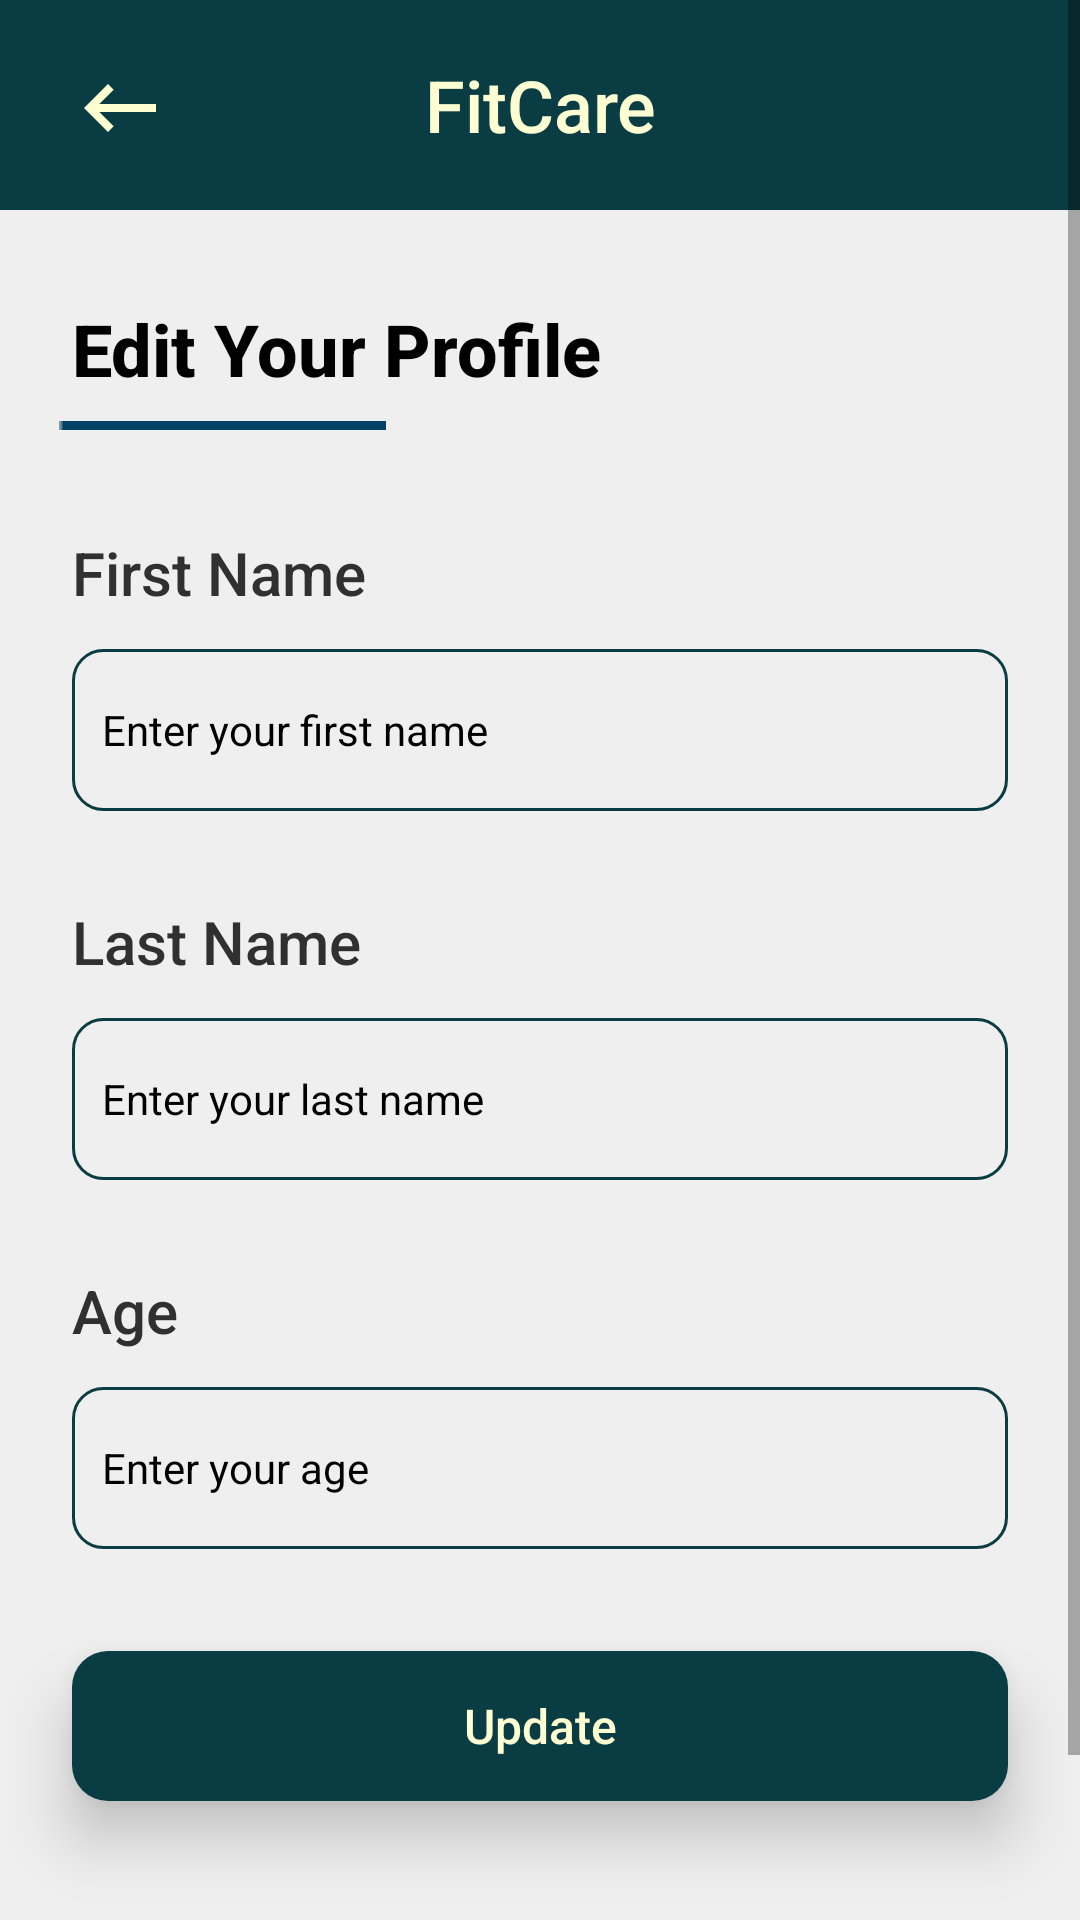

Layout XML and referenced resources for this Android screen:
<!-- AndroidManifest.xml: application theme Theme.FitCare_java -->
<!-- res/layout/fragment_settings_user_edit.xml -->
<?xml version="1.0" encoding="utf-8"?>
<ScrollView xmlns:android="http://schemas.android.com/apk/res/android"
    xmlns:app="http://schemas.android.com/apk/res-auto"
    xmlns:tools="http://schemas.android.com/tools"
    android:layout_width="match_parent"
    android:layout_height="match_parent"
    android:background="#EFEFEF"
    tools:context=".settingsUserEdit"
    android:fillViewport="true">

    <androidx.constraintlayout.widget.ConstraintLayout
        android:layout_width="match_parent"
        android:layout_height="wrap_content">

        <TextView
            android:id="@+id/appBar"
            android:layout_width="match_parent"
            android:layout_height="70dp"
            android:background="@drawable/custom_action_bar"
            android:fontFamily="sans-serif-medium"
            android:gravity="center"
            android:text="FitCare"
            android:textColor="#FEFED3"
            android:textSize="24dp"
            app:layout_constraintEnd_toEndOf="parent"
            app:layout_constraintStart_toStartOf="parent"
            app:layout_constraintTop_toTopOf="parent" />

        <TextView
            android:id="@+id/textView2"
            android:layout_width="match_parent"
            android:layout_height="wrap_content"
            android:layout_marginLeft="24dp"
            android:layout_marginTop="30dp"
            android:layout_marginRight="24dp"
            android:fontFamily="sans-serif-medium"
            android:lineSpacingExtra="10sp"
            android:text="Edit Your Profile"
            android:textColor="#000000"
            android:textSize="24sp"
            android:textStyle="bold"
            app:layout_constraintEnd_toEndOf="parent"
            app:layout_constraintHorizontal_bias="0.2"
            app:layout_constraintStart_toStartOf="parent"
            app:layout_constraintTop_toBottomOf="@id/appBar" />

        <ImageView
            android:id="@+id/btnBack"
            android:layout_marginTop="20dp"
            android:layout_width="32dp"
            android:layout_height="32dp"
            android:layout_marginLeft="24dp"
            app:layout_constraintStart_toStartOf="parent"
            app:layout_constraintTop_toTopOf="parent"
            app:srcCompat="@drawable/back_white" />

        <ImageView
            android:id="@+id/imageView2"
            android:layout_width="wrap_content"
            android:layout_height="wrap_content"
            android:layout_marginTop="8dp"
            app:layout_constraintEnd_toEndOf="parent"
            app:layout_constraintHorizontal_bias="0.079"
            app:layout_constraintStart_toStartOf="parent"
            app:layout_constraintTop_toBottomOf="@+id/textView2"
            app:srcCompat="@drawable/fitcare_line" />

        <TextView
            android:id="@+id/textView10"
            android:layout_width="match_parent"
            android:layout_height="wrap_content"
            android:layout_marginStart="24dp"
            android:layout_marginEnd="24dp"
            android:layout_marginTop="34dp"
            android:text="First Name"
            android:fontFamily="sans-serif-medium"
            android:textColor="#303030"
            android:textSize="20sp"
            app:layout_constraintEnd_toEndOf="parent"
            app:layout_constraintHorizontal_bias="0.104"
            app:layout_constraintStart_toStartOf="parent"
            app:layout_constraintTop_toBottomOf="@+id/imageView2" />

        <EditText
            android:id="@+id/etFirstName"
            android:layout_width="match_parent"
            android:layout_height="54dp"
            android:layout_marginLeft="24dp"
            android:layout_marginTop="12dp"
            android:layout_marginRight="24dp"
            android:background="@drawable/custom_edittxt"
            android:elevation="10dp"
            android:hint="Enter your first name"
            android:ems="10"
            android:inputType="none"
            android:padding="10dp"
            android:textColor="@color/black"
            android:textColorHint="@color/black"
            android:textSize="14sp"
            app:layout_constraintEnd_toEndOf="parent"
            app:layout_constraintStart_toStartOf="parent"
            app:layout_constraintTop_toBottomOf="@+id/textView10" />

        <TextView
            android:id="@+id/textView11"
            android:layout_width="match_parent"
            android:layout_height="wrap_content"
            android:layout_marginStart="24dp"
            android:layout_marginEnd="24dp"
            android:layout_marginTop="30dp"
            android:text="Last Name"
            android:fontFamily="sans-serif-medium"
            android:textColor="#303030"
            android:textSize="20sp"
            app:layout_constraintEnd_toEndOf="parent"
            app:layout_constraintHorizontal_bias="0.104"
            app:layout_constraintStart_toStartOf="parent"
            app:layout_constraintTop_toBottomOf="@+id/etFirstName" />

        <EditText
            android:id="@+id/etLastName"
            android:layout_width="match_parent"
            android:layout_height="54dp"
            android:layout_marginLeft="24dp"
            android:layout_marginTop="12dp"
            android:layout_marginRight="24dp"
            android:background="@drawable/custom_edittxt"
            android:elevation="10dp"
            android:hint="Enter your last name"
            android:ems="10"
            android:inputType="none"
            android:padding="10dp"
            android:textColor="@color/black"
            android:textColorHint="@color/black"
            android:textSize="14sp"
            app:layout_constraintEnd_toEndOf="parent"
            app:layout_constraintStart_toStartOf="parent"
            app:layout_constraintTop_toBottomOf="@+id/textView11" />

        <TextView
            android:id="@+id/textView12"
            android:layout_width="match_parent"
            android:layout_height="wrap_content"
            android:layout_marginStart="24dp"
            android:layout_marginEnd="24dp"
            android:layout_marginTop="30dp"
            android:text="Age"
            android:fontFamily="sans-serif-medium"
            android:textColor="#303030"
            android:textSize="20sp"
            app:layout_constraintEnd_toEndOf="parent"
            app:layout_constraintHorizontal_bias="0.104"
            app:layout_constraintStart_toStartOf="parent"
            app:layout_constraintTop_toBottomOf="@+id/etLastName" />

        <EditText
            android:id="@+id/etAge"
            android:layout_width="match_parent"
            android:layout_height="54dp"
            android:layout_marginLeft="24dp"
            android:layout_marginTop="12dp"
            android:layout_marginRight="24dp"
            android:background="@drawable/custom_edittxt"
            android:elevation="10dp"
            android:hint="Enter your age"
            android:ems="10"
            android:inputType="none"
            android:padding="10dp"
            android:textColor="@color/black"
            android:textColorHint="@color/black"
            android:textSize="14sp"
            app:layout_constraintEnd_toEndOf="parent"
            app:layout_constraintStart_toStartOf="parent"
            app:layout_constraintTop_toBottomOf="@+id/textView12" />

        <TextView
            android:id="@+id/btnUpdate"
            android:layout_width="match_parent"
            android:layout_height="50dp"
            android:layout_marginLeft="24dp"
            android:layout_marginTop="34dp"
            android:layout_marginRight="24dp"
            android:layout_marginBottom="100dp"
            android:background="@drawable/custom_setting_btn"
            android:elevation="12dp"
            android:fontFamily="sans-serif-medium"
            android:gravity="center"
            android:text="Update"
            android:textColor="#FEFED3"
            android:textSize="16dp"
            app:layout_constraintBottom_toBottomOf="parent"
            app:layout_constraintEnd_toEndOf="parent"
            app:layout_constraintStart_toStartOf="parent"
            app:layout_constraintTop_toBottomOf="@+id/etAge" />

    </androidx.constraintlayout.widget.ConstraintLayout>

</ScrollView>
<!-- resources referenced by this layout -->
<resources>
  <color name="black">#FF000000</color>
  <!-- drawable back_white (drawable) -->
  <vector android:autoMirrored="true" android:height="24dp"
      android:tint="#FEFED3" android:viewportHeight="24"
      android:viewportWidth="24" android:width="24dp" xmlns:android="http://schemas.android.com/apk/res/android">
      <path android:fillColor="@android:color/white" android:pathData="M21,11H6.83l3.58,-3.59L9,6l-6,6 6,6 1.41,-1.41L6.83,13H21z"/>
  </vector>
  <!-- drawable custom_action_bar (drawable) -->
  <?xml version="1.0" encoding="utf-8"?>
  <selector xmlns:android="http://schemas.android.com/apk/res/android">
  
      <item>
          <shape android:shape="rectangle">
              <solid android:color="#0A3C43"/>
          </shape>
      </item>
  
  </selector>
  <!-- drawable custom_edittxt (drawable) -->
  <?xml version="1.0" encoding="utf-8"?>
  <shape xmlns:android="http://schemas.android.com/apk/res/android">
  
      <stroke android:color="@color/ateneo_blue"
          android:width="1dp"/>
      <corners android:radius="10dp"/>
  
  </shape>
  <!-- drawable custom_setting_btn (drawable) -->
  <?xml version="1.0" encoding="utf-8"?>
  <selector xmlns:android="http://schemas.android.com/apk/res/android">
  
      <item>
          <shape android:shape="rectangle">
              <solid android:color="@color/ateneo_blue"/>
              <corners android:radius="12dp"/>
          </shape>
      </item>
  
  </selector>
  <!-- drawable fitcare_line: png bitmap (drawable, 144 bytes) -->
  <style name="Theme.FitCare_java" parent="Theme.MaterialComponents.DayNight.DarkActionBar">
          
          <item name="colorPrimary">@color/purple_500</item>
          <item name="colorPrimaryVariant">@color/purple_700</item>
          <item name="colorOnPrimary">@color/white</item>
          
          <item name="colorSecondary">@color/teal_200</item>
          <item name="colorSecondaryVariant">@color/teal_700</item>
          <item name="colorOnSecondary">@color/black</item>
          
          <item name="android:statusBarColor">@color/ateneo_blue</item>
          
      </style>
  <color name="ateneo_blue">#0A3C43</color>
  <color name="purple_500">#FF6200EE</color>
  <color name="purple_700">#FF3700B3</color>
  <color name="white">#FFFFFFFF</color>
  <color name="teal_200">#FF03DAC5</color>
  <color name="teal_700">#FF018786</color>
</resources>
